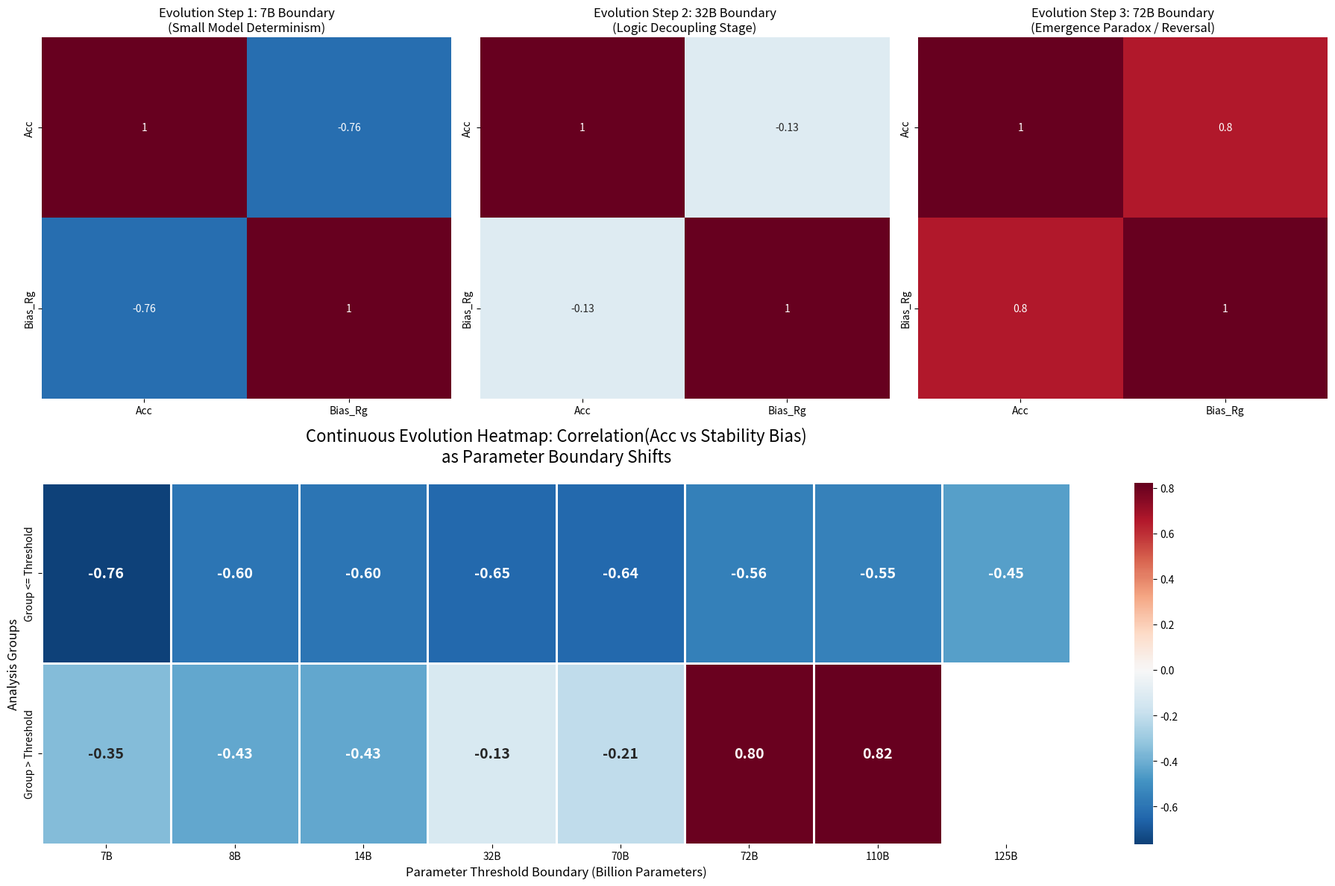

Generate this figure with matplotlib:
import pandas as pd
import numpy as np
import seaborn as sns
import matplotlib.pyplot as plt

# --- 1. Data Setup ---
models_data = {
    'DS-Math-7B-RL': 7, 'Claude 3 Opus': 175, 'GPT-4o-2024-05': 128,
    'Numina-72B-CoT': 72, 'Llama-3.1-70B-I': 70, 'OpenAI o1-mini': 32,
    'Qwen2.5-7B-I': 7, 'Qwen2.5-32B-I': 32, 'Qwen2.5-72B-I': 72,
    'Qwen2.5-Math-7B-I': 7, 'Qwen2.5-Math-72B-I': 72, 'Mistral-Large-2411': 123,
    'Skywork-o1': 72, 'QWQ-32B-Preview': 32, 'Llama-3.3-70B-I': 70,
    'InternLM-3-8B-I': 8, 'DS Distill 1.5B': 1.5, 'DS Distill 32B': 32, 'Qwen2.5-Max': 110
}

pass1_acc = [2.2, 21.1, 26.7, 2.2, 15.6, 60.3, 11.1, 11.1, 13.3, 11.1, 20.0, 13.3, 11.1, 44.4, 22.2, 11.1, 17.8, 62.2,
             22.2]
greedy_r = [0.0, 29.7, 42.9, 0.0, 42.9, 77.4, 60.4, 180.2, 150.4, 180.2, 66.5, 100.0, 119.8, 60.1, 30.2, 119.8, 150.0,
            75.1, 59.9]

df = pd.DataFrame({
    'Params': list(models_data.values()),
    'Acc': pass1_acc,
    'Bias_Rg': [abs(x - 100) for x in greedy_r]
})

# --- 2. Create the "Evolution Heatmap" matrix ---
# We'll calculate correlation for the Low/High groups across many thresholds
thresholds = [7, 8, 14, 32, 70, 72, 110, 125]
evo_data = []

for t in thresholds:
    low_group = df[df['Params'] <= t]
    high_group = df[df['Params'] > t]

    c_low = low_group['Acc'].corr(low_group['Bias_Rg']) if len(low_group) > 2 else np.nan
    c_high = high_group['Acc'].corr(high_group['Bias_Rg']) if len(high_group) > 2 else np.nan

    evo_data.append({
        'Threshold': f"{t}B",
        'Group <= Threshold': c_low,
        'Group > Threshold': c_high
    })

evo_df = pd.DataFrame(evo_data).set_index('Threshold').T

# --- 3. Plotting: The Evolution of Logic Matrices (Multi-step) ---
fig = plt.figure(figsize=(18, 12))
gs = fig.add_gridspec(2, 3)

# Subplot 1: Threshold 7B
ax1 = fig.add_subplot(gs[0, 0])
t7_low = df[df['Params'] <= 7]
sns.heatmap(t7_low[['Acc', 'Bias_Rg']].corr(), annot=True, cmap='RdBu_r', center=0, ax=ax1, cbar=False)
ax1.set_title("Evolution Step 1: 7B Boundary\n(Small Model Determinism)")

# Subplot 2: Threshold 32B
ax2 = fig.add_subplot(gs[0, 1])
t32_high = df[df['Params'] > 32]
sns.heatmap(t32_high[['Acc', 'Bias_Rg']].corr(), annot=True, cmap='RdBu_r', center=0, ax=ax2, cbar=False)
ax2.set_title("Evolution Step 2: 32B Boundary\n(Logic Decoupling Stage)")

# Subplot 3: Threshold 72B
ax3 = fig.add_subplot(gs[0, 2])
t72_high = df[df['Params'] > 72]
sns.heatmap(t72_high[['Acc', 'Bias_Rg']].corr(), annot=True, cmap='RdBu_r', center=0, ax=ax3, cbar=False)
ax3.set_title("Evolution Step 3: 72B Boundary\n(Emergence Paradox / Reversal)")

# Subplot 4: The Continuous Evolution Heatmap
ax_evo = fig.add_subplot(gs[1, :])
sns.heatmap(evo_df, annot=True, cmap='RdBu_r', center=0, fmt=".2f", linewidths=1, ax=ax_evo,
            annot_kws={"size": 14, "weight": "bold"})
ax_evo.set_title("Continuous Evolution Heatmap: Correlation(Acc vs Stability Bias)\nas Parameter Boundary Shifts",
                 fontsize=16, pad=20)
ax_evo.set_xlabel("Parameter Threshold Boundary (Billion Parameters)", fontsize=12)
ax_evo.set_ylabel("Analysis Groups", fontsize=12)

plt.tight_layout()
plt.savefig('logic_evolution_dashboard.png')

print(evo_df)
